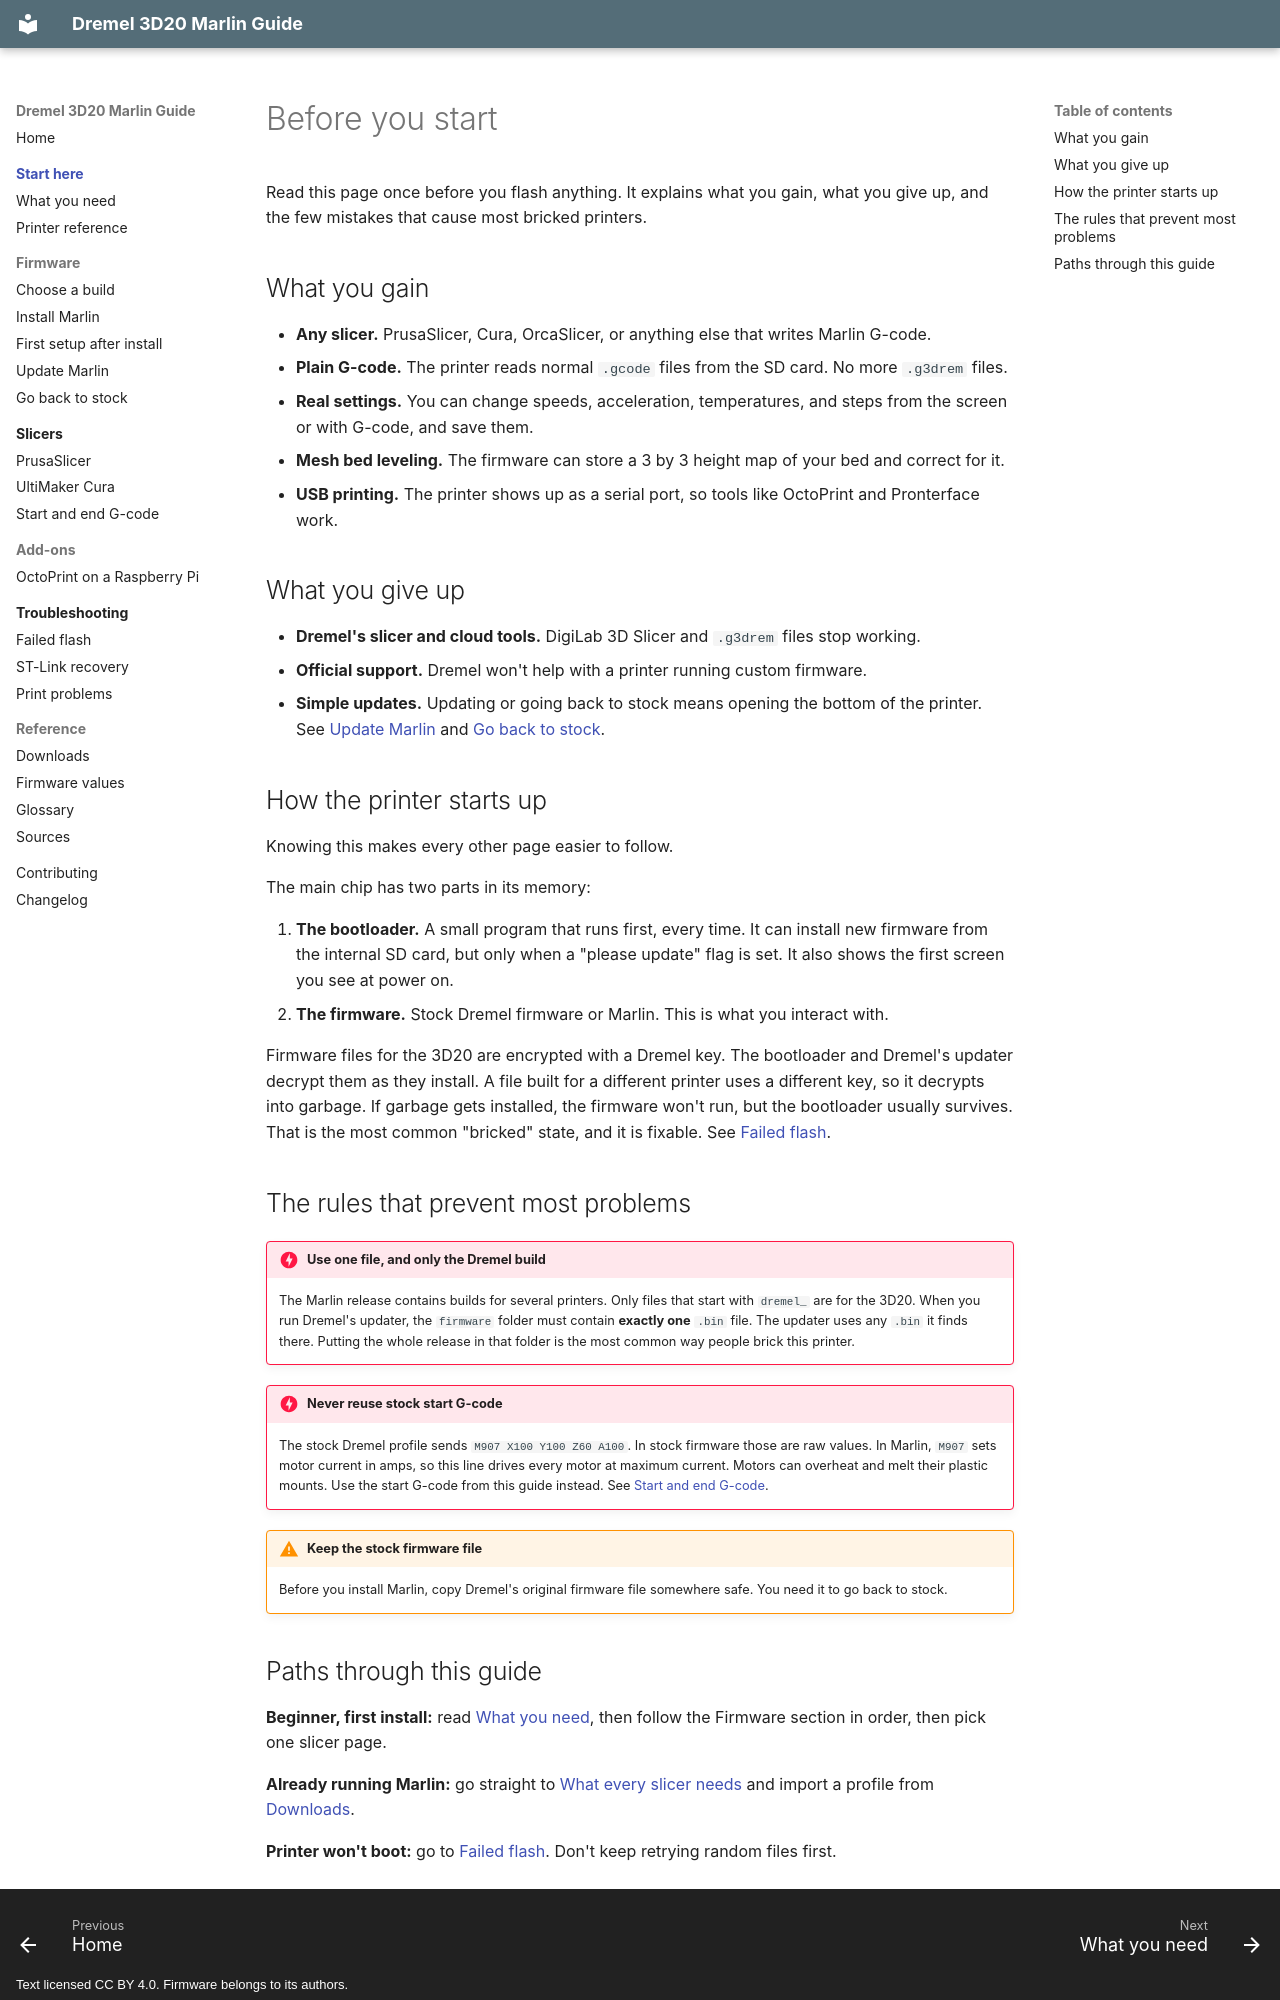

repository: bturski/dremel-3d20-marlin · page: start-here/index.html · generator: mkdocs · copyright: Text licensed CC BY 4.0. Firmware belongs to its authors.

# Before you start

Read this page once before you flash anything. It explains what you gain, what you give up, and the few mistakes that cause most bricked printers.

## What you gain

- **Any slicer.** PrusaSlicer, Cura, OrcaSlicer, or anything else that writes Marlin G-code.
- **Plain G-code.** The printer reads normal `.gcode` files from the SD card. No more `.g3drem` files.
- **Real settings.** You can change speeds, acceleration, temperatures, and steps from the screen or with G-code, and save them.
- **Mesh bed leveling.** The firmware can store a 3 by 3 height map of your bed and correct for it.
- **USB printing.** The printer shows up as a serial port, so tools like OctoPrint and Pronterface work.

## What you give up

- **Dremel's slicer and cloud tools.** DigiLab 3D Slicer and `.g3drem` files stop working.
- **Official support.** Dremel won't help with a printer running custom firmware.
- **Simple updates.** Updating or going back to stock means opening the bottom of the printer. See [Update Marlin](../firmware/update.md) and [Go back to stock](../firmware/revert-to-stock.md).

## How the printer starts up

Knowing this makes every other page easier to follow.

The main chip has two parts in its memory:

1. **The bootloader.** A small program that runs first, every time. It can install new firmware from the internal SD card, but only when a "please update" flag is set. It also shows the first screen you see at power on.
2. **The firmware.** Stock Dremel firmware or Marlin. This is what you interact with.

Firmware files for the 3D20 are encrypted with a Dremel key. The bootloader and Dremel's updater decrypt them as they install. A file built for a different printer uses a different key, so it decrypts into garbage. If garbage gets installed, the firmware won't run, but the bootloader usually survives. That is the most common "bricked" state, and it is fixable. See [Failed flash](../troubleshooting/failed-flash.md).

## The rules that prevent most problems

!!! danger "Use one file, and only the Dremel build"
    The Marlin release contains builds for several printers. Only files that start with `dremel_` are for the 3D20. When you run Dremel's updater, the `firmware` folder must contain **exactly one** `.bin` file. The updater uses any `.bin` it finds there. Putting the whole release in that folder is the most common way people brick this printer.

!!! danger "Never reuse stock start G-code"
    The stock Dremel profile sends `M907 X100 Y100 Z60 A100`. In stock firmware those are raw values. In Marlin, `M907` sets motor current in amps, so this line drives every motor at maximum current. Motors can overheat and melt their plastic mounts. Use the start G-code from this guide instead. See [Start and end G-code](../slicers/gcode.md).

!!! warning "Keep the stock firmware file"
    Before you install Marlin, copy Dremel's original firmware file somewhere safe. You need it to go back to stock.
